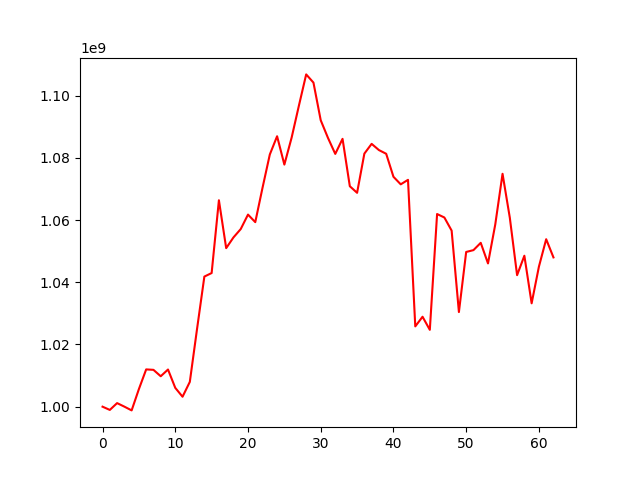

Values plotted in this chart, from the file beside it:
, 0
0, 1000000000
1, 998957427
2, 1001147759
3, 1000014636
4, 998804023
5, 1005668943
6, 1011984335
7, 1011842284
8, 1009783566
9, 1011946561
10, 1006048829
11, 1003199003
12, 1007971389
13, 1025098216
14, 1041828516
15, 1042962727
16, 1066363576
17, 1050970698
18, 1054413863
19, 1057103413
20, 1061755164
21, 1059326840
22, 1070408235
23, 1081081174
24, 1086943466
25, 1077829303
26, 1086515833
27, 1096789228
28, 1106828344
29, 1104189740
30, 1092081310
31, 1086392217
32, 1081267406
33, 1086111450
34, 1070874487
35, 1068759021
36, 1081358738
37, 1084496927
38, 1082502979
39, 1081307986
40, 1073912935
41, 1071483031
42, 1072930530
43, 1025814365
44, 1028915419
45, 1024706954
46, 1061938166
47, 1060822589
48, 1056607151
49, 1030422077
50, 1049743534
51, 1050330630
52, 1052679410
53, 1046057019
54, 1058604841
55, 1074871777
56, 1060744106
57, 1042280195
58, 1048530930
59, 1033225133
... 3 more rows
